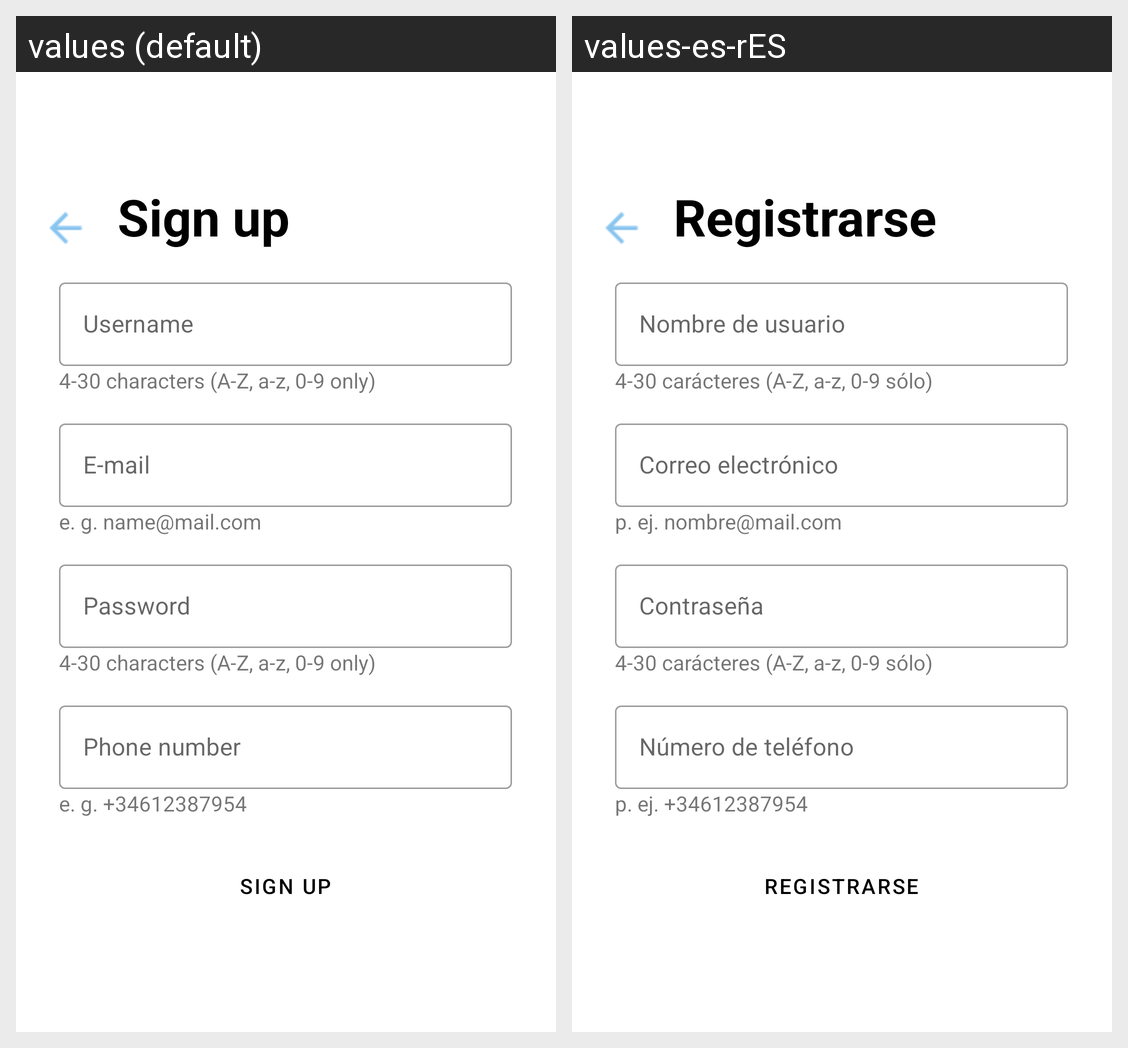

Translations of the strings shown on this Android screen, per locale in the grid:
Android screen res/layout/activity_sign_up.xml rendered under 2 locales, left to right: values (default), values-es-rES. Device: Nexus 5 (rendered at 1080×1920; each locale shown at half size, 540×960, under a caption strip naming it); theme Theme.SocialMacroPad.
Strings drawn on this screen, with the default value and each locale's value (text and hints the layout hard-codes, and strings that could not be matched under every locale, appear in the picture but are not listed):

signup
  values: Sign up
  values-es-rES: Registrarse

username
  values: Username
  values-es-rES: Nombre de usuario

req_username_password
  values: 4-30 characters (A-Z, a-z, 0-9 only)
  values-es-rES: 4-30 carácteres (A-Z, a-z, 0-9 sólo)

email
  values: E-mail
  values-es-rES: Correo electrónico

req_email
  values: e. g. name@mail.com
  values-es-rES: p. ej. nombre@mail.com

password
  values: Password
  values-es-rES: Contraseña

phoneNumber
  values: Phone number
  values-es-rES: Número de teléfono

req_phone
  values: e. g. +34612387954
  values-es-rES: p. ej. +34612387954
